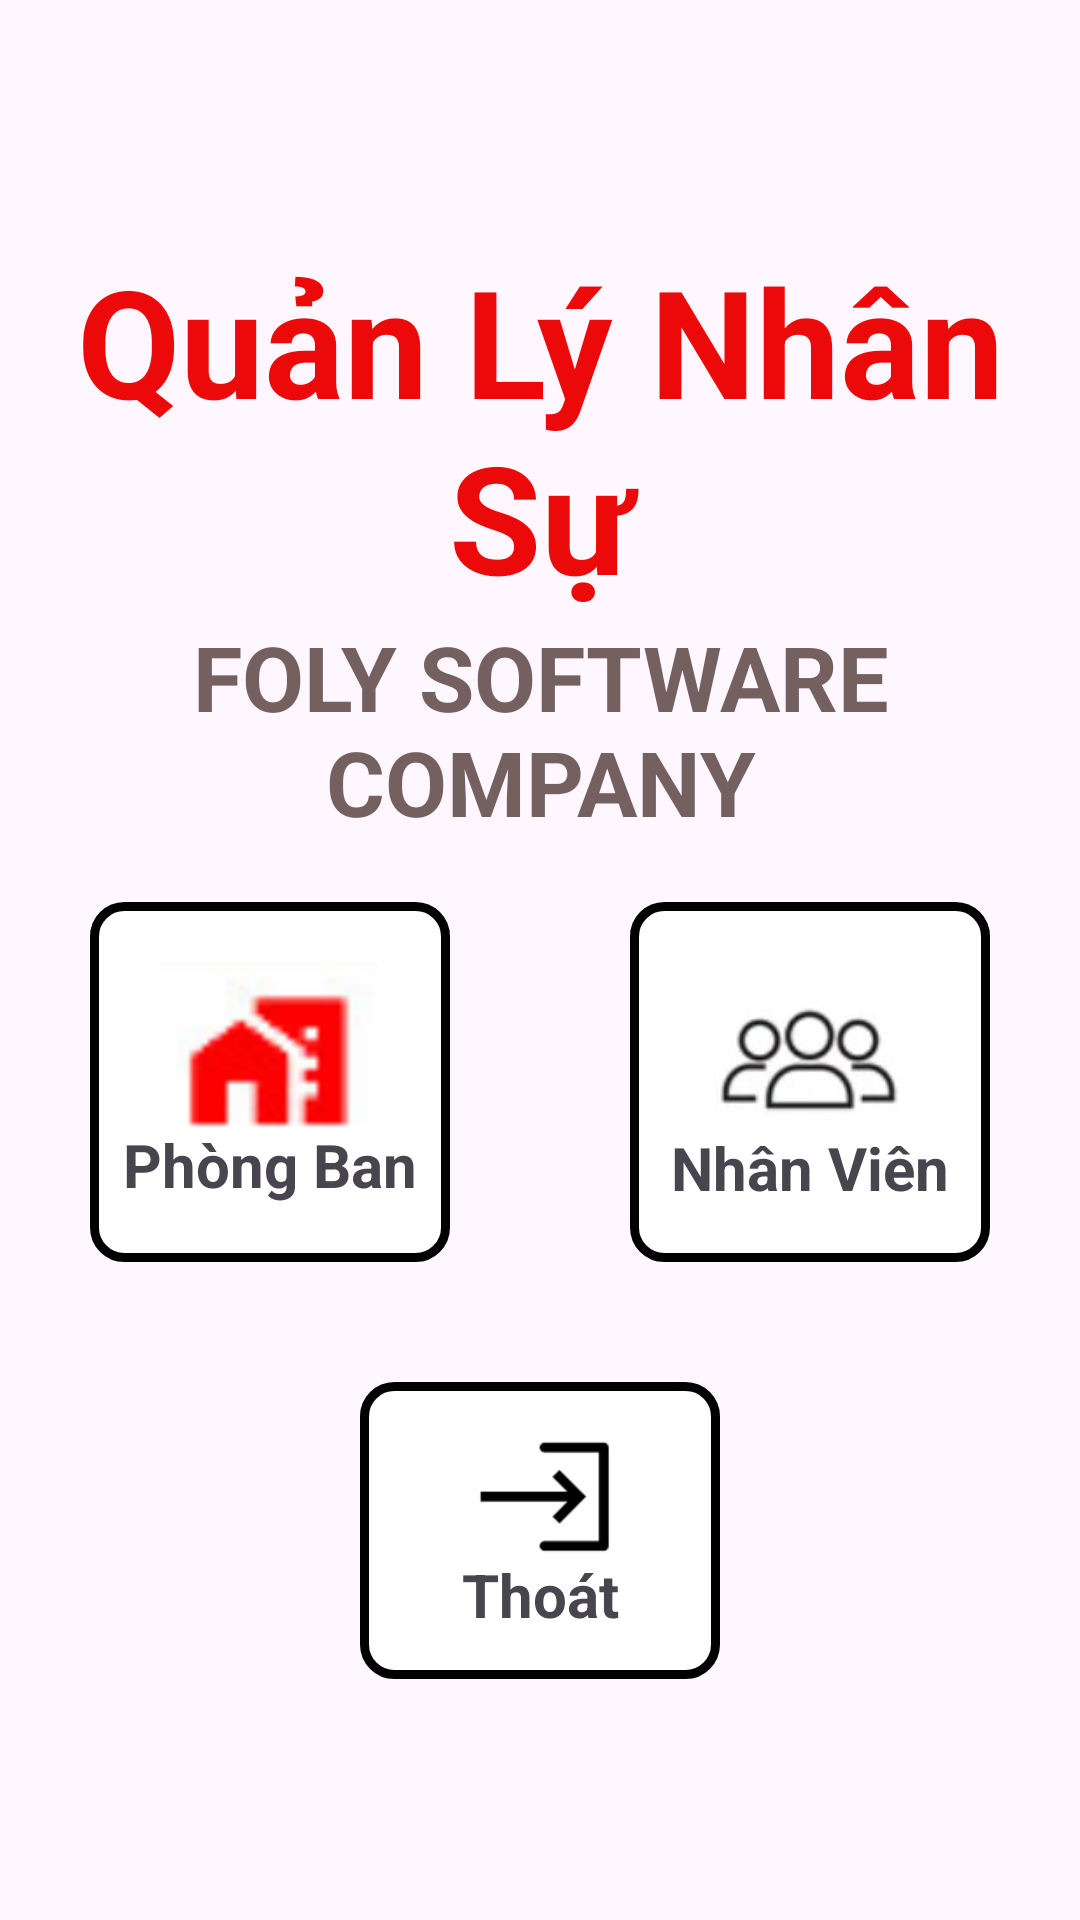

Layout XML and referenced resources for this Android screen:
<!-- AndroidManifest.xml: application theme Theme.Asmgd1 -->
<!-- res/layout/qlynhansu.xml -->
<?xml version="1.0" encoding="utf-8"?>
<LinearLayout xmlns:android="http://schemas.android.com/apk/res/android"
    xmlns:tools="http://schemas.android.com/tools"
    android:layout_width="match_parent"
    android:layout_height="match_parent"
    android:gravity="center"
    android:orientation="vertical"
    tools:context=".quanly">

    <TextView
        android:layout_width="match_parent"
        android:layout_height="wrap_content"
        android:gravity="center"
        android:text="Quản Lý Nhân Sự"
        android:textColor="#EC0909"
        android:textSize="50sp"
        android:textStyle="bold" />

    <TextView
        android:layout_width="match_parent"
        android:layout_height="wrap_content"
        android:gravity="center"
        android:text="FOLY SOFTWARE COMPANY"
        android:textColor="#756060"
        android:textSize="30sp"
        android:textStyle="bold" />

    <LinearLayout
        android:layout_width="match_parent"
        android:layout_height="wrap_content"
        android:gravity="center"
        android:orientation="horizontal"
        android:layout_marginTop="20sp">

        <LinearLayout
            android:background="@drawable/edt_phongban"
            android:id="@+id/lin_phongBan"
            android:layout_width="wrap_content"
            android:layout_height="wrap_content"
            android:gravity="center"
            android:orientation="vertical"
            >

            <ImageView
                android:layout_width="73dp"
                android:layout_height="70dp"
                android:src="@drawable/anh4" />

            <TextView
                android:layout_width="wrap_content"
                android:layout_height="wrap_content"
                android:layout_marginTop="-15sp"
                android:text="Phòng Ban"
                android:textSize="20sp"
                android:textStyle="bold" />
        </LinearLayout>

        <LinearLayout
            android:background="@drawable/edt_phongban"
            android:id="@+id/lin_nhanvien"
            android:layout_width="wrap_content"
            android:layout_height="wrap_content"
            android:layout_marginStart="60sp"
            android:gravity="center"
            android:orientation="vertical">

            <ImageView
                android:layout_width="76dp"
                android:layout_height="72dp"
                android:src="@drawable/anh5" />

            <TextView
                android:layout_width="wrap_content"
                android:layout_height="wrap_content"
                android:layout_marginTop="-15sp"
                android:text="Nhân Viên"
                android:textSize="20sp"
                android:textStyle="bold" />
        </LinearLayout>


    </LinearLayout>


    <LinearLayout
        android:id="@+id/lin_thoat"
        android:layout_width="wrap_content"
        android:layout_height="99dp"
        android:layout_marginTop="40sp"
        android:background="@drawable/edt_phongban"
        android:gravity="center_horizontal"
        android:orientation="vertical">

        <ImageView
            android:layout_width="68dp"
            android:layout_height="72dp"
            android:src="@drawable/anh6" />

        <TextView
            android:layout_width="match_parent"
            android:layout_height="wrap_content"
            android:layout_marginTop="-15sp"
            android:gravity="center_horizontal"
            android:text="Thoát"
            android:textSize="20sp"
            android:textStyle="bold" />
    </LinearLayout>


</LinearLayout>
<!-- resources referenced by this layout -->
<resources>
  <!-- drawable anh4: jpg bitmap (drawable, 5764 bytes) -->
  <!-- drawable anh5: jpg bitmap (drawable, 2759 bytes) -->
  <!-- drawable anh6: jpg bitmap (drawable, 4994 bytes) -->
  <!-- drawable edt_phongban (drawable) -->
  <?xml version="1.0" encoding="utf-8"?>
  <shape xmlns:android="http://schemas.android.com/apk/res/android"
      android:shape="rectangle">
      <size
          android:width="120sp"
          android:height="120sp"/>
      <stroke
          android:width="3dp"
          android:color="@color/black" />
      <gradient
          android:endColor="#FFFFFF"
          android:startColor="#FFFFFF"
          android:centerColor="#FFFFFF"/>
      <corners
          android:radius="10dp"/>
  </shape>
  <style name="Theme.Asmgd1" parent="Base.Theme.Asmgd1" />
  <style name="Base.Theme.Asmgd1" parent="Theme.Material3.DayNight">
          
          
      </style>
  <!-- not gathered from this repository: default colours our renderer supplied (Android Studio template values) -->
  <color name="black">#FF000000</color>
</resources>
